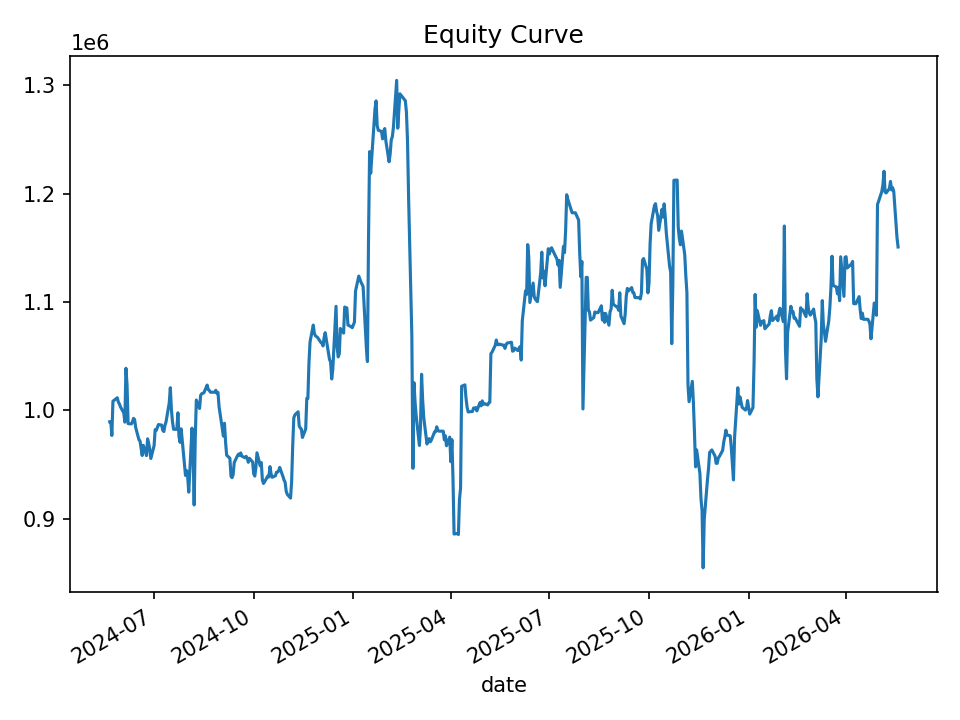

Data behind this chart, as committed beside it:
date, equity, cash_realized, open_positions, gross_exposure, exposure_pct
2024-05-21, 989354, 1000000, 2, 199149, 0.2013
2024-05-22, 989596, 987593, 2, 197856, 0.1999
2024-05-23, 976677, 983306, 5, 490759, 0.5025
2024-05-24, 1008290, 983306, 8, 791448, 0.7849
2024-05-28, 1011505, 981614, 7, 695501, 0.6876
2024-05-29, 1007500, 987654, 3, 299839, 0.2976
2024-05-30, 1005741, 987654, 6, 601780, 0.5983
2024-05-31, 1002998, 998569, 5, 501709, 0.5002
2024-06-03, 997465, 997944, 6, 601700, 0.6032
2024-06-04, 988974, 989672, 9, 897182, 0.9072
2024-06-05, 1038724, 989672, 17, 1721015, 1.657
2024-06-06, 1024089, 986460, 15, 1517776, 1.482
2024-06-07, 987612, 974791, 5, 504197, 0.5105
2024-06-10, 987344, 973040, 2, 202979, 0.2056
2024-06-11, 989096, 973040, 3, 301772, 0.3051
2024-06-12, 992489, 977790, 3, 298082, 0.3003
2024-06-13, 991400, 977790, 4, 397544, 0.401
2024-06-14, 984080, 984623, 2, 196890, 0.2001
2024-06-17, 972728, 980460, 4, 390514, 0.4015
2024-06-18, 971665, 968435, 7, 680498, 0.7003
2024-06-20, 958183, 960614, 9, 866491, 0.9043
2024-06-21, 967571, 952726, 11, 1059758, 1.095
2024-06-24, 958093, 950502, 12, 1155934, 1.206
2024-06-25, 973587, 954951, 12, 1161222, 1.193
2024-06-26, 969356, 950005, 9, 871547, 0.8991
2024-06-27, 963895, 948393, 7, 675720, 0.701
2024-06-28, 955429, 942713, 4, 382869, 0.4007
2024-07-01, 967253, 952966, 6, 576842, 0.5964
2024-07-02, 982112, 948443, 6, 579314, 0.5899
2024-07-03, 981299, 945379, 5, 485469, 0.4947
2024-07-05, 986767, 969785, 4, 392808, 0.3981
2024-07-08, 986237, 971137, 4, 393337, 0.3988
2024-07-09, 981487, 970751, 5, 491371, 0.5006
2024-07-10, 980288, 968704, 5, 491820, 0.5017
2024-07-11, 985886, 967376, 7, 688023, 0.6979
2024-07-12, 989099, 958694, 8, 787459, 0.7961
2024-07-15, 1006870, 975803, 6, 590333, 0.5863
2024-07-16, 1020783, 975471, 7, 696069, 0.6819
2024-07-17, 1000370, 976942, 3, 296714, 0.2966
2024-07-18, 989197, 977222, 5, 495910, 0.5013
2024-07-19, 982371, 973914, 5, 494704, 0.5036
2024-07-22, 982394, 968771, 5, 494811, 0.5037
2024-07-23, 997615, 962334, 5, 495056, 0.4962
2024-07-24, 975743, 975687, 1, 99041, 0.1015
2024-07-25, 970305, 974488, 4, 388681, 0.4006
2024-07-26, 982786, 974488, 6, 587127, 0.5974
2024-07-29, 950965, 963836, 2, 193334, 0.2033
2024-07-30, 939767, 948174, 2, 188896, 0.201
2024-07-31, 944299, 931449, 4, 374094, 0.3962
2024-08-01, 938588, 930516, 4, 373263, 0.3977
2024-08-02, 924320, 927349, 4, 369585, 0.3998
2024-08-05, 983418, 892744, 16, 1513685, 1.539
2024-08-06, 961530, 871800, 31, 2947472, 3.065
2024-08-07, 912555, 849202, 25, 2362185, 2.589
2024-08-08, 973409, 866823, 24, 2271843, 2.334
2024-08-09, 1009394, 867505, 18, 1704408, 1.689
2024-08-12, 1001597, 904440, 8, 752101, 0.7509
2024-08-13, 1013842, 925454, 6, 560966, 0.5533
2024-08-14, 1015215, 938911, 3, 276127, 0.272
2024-08-15, 1015628, 948511, 2, 184076, 0.1812
... 440 more rows
